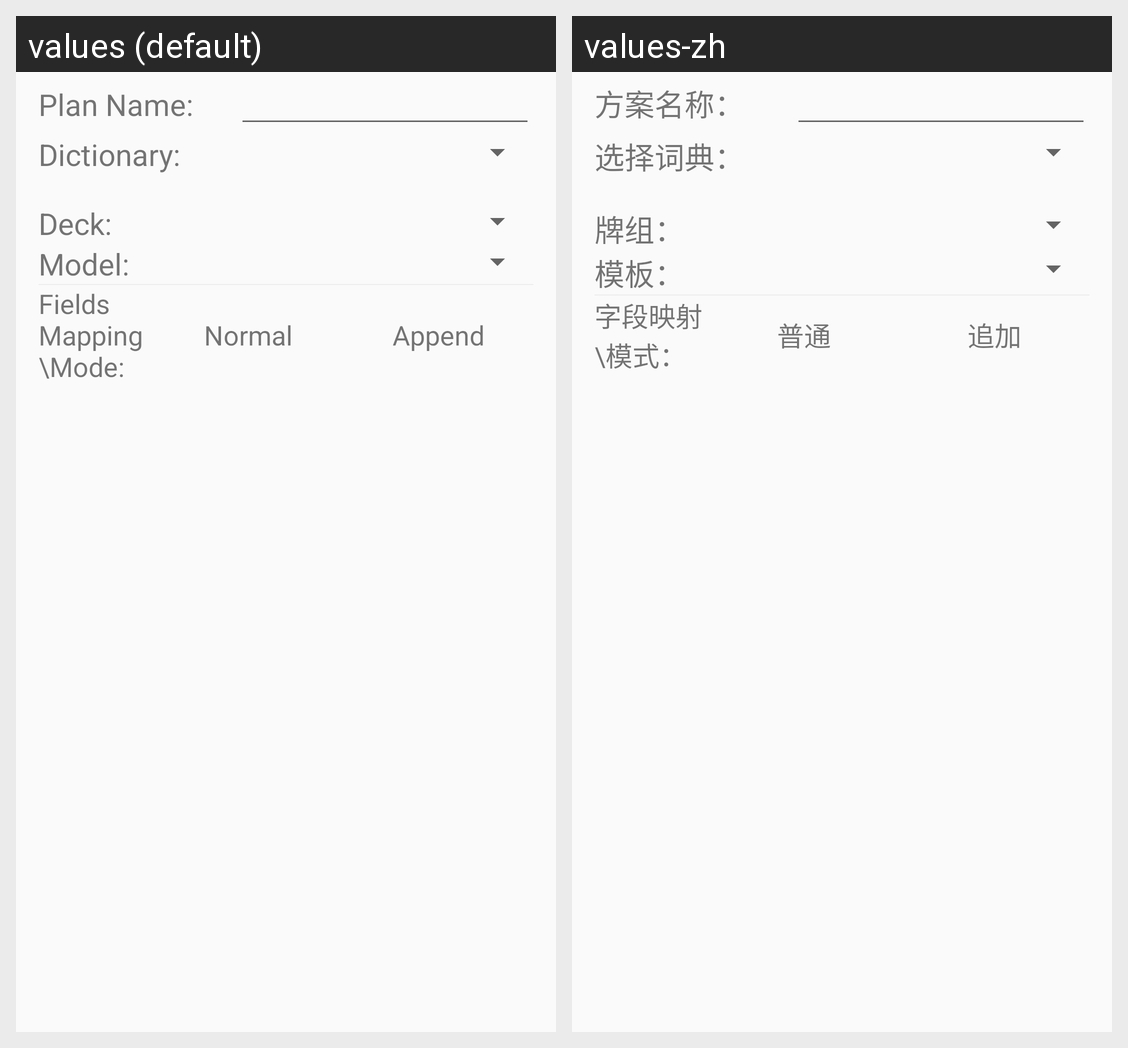

Here is an Android app screen in its default locale and in the app's own translations. Write out the translated-string differences for the strings that appear on this screen.
Android screen res/layout/activity_plan_editor.xml rendered under 2 locales, left to right: values (default), values-zh. Device: Nexus 5 (rendered at 1080×1920; each locale shown at half size, 540×960, under a caption strip naming it); theme AppTheme.
Strings drawn on this screen, with the default value and each locale's value (text and hints the layout hard-codes, and strings that could not be matched under every locale, appear in the picture but are not listed):

tv_plan_name
  values: Plan Name:
  values-zh: 方案名称：

tv_choose_dictionary
  values: Dictionary:
  values-zh: 选择词典：

tv_select_deck
  values: Deck:
  values-zh: 牌组：

tv_select_model
  values: Model:
  values-zh: 模板：

str_field_map
  values: Fields Mapping\Mode:
  values-zh: 字段映射\模式：

str_field_map_normal
  values: Normal
  values-zh: 普通

str_field_map_append
  values: Append
  values-zh: 追加
